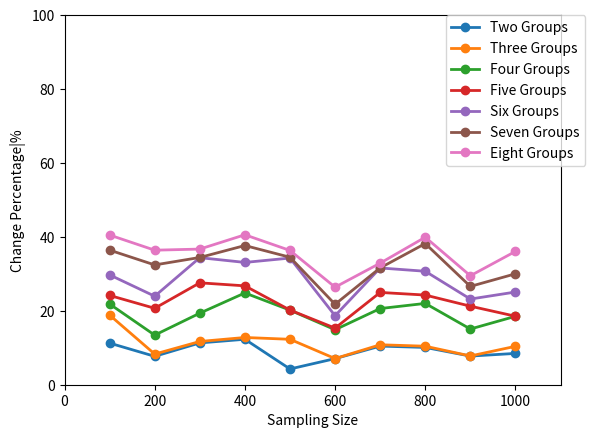

This chart was generated by the following Python code:
import numpy as np
import matplotlib.pyplot as plt

def main():
  sample_size = [x*100 for x in range(1,11)]
  
  two = [x*100 for x in [0.1126, 0.0768,0.1131 ,0.123 ,0.0426, 0.0706, 0.1045, 0.1009, 0.0775, 0.0847]]
  three = [x*100 for x in [0.1884, 0.0829, 0.117, 0.1278, 0.1229, 0.0708, 0.1081, 0.1042, 0.0778, 0.1039]]
  four = [x*100 for x in [0.2184, 0.1342, 0.1936, 0.2483, 0.2018, 0.1488, 0.2061, 0.22, 0.1507, 0.1851 ]]
  five = [x*100 for x in [0.2416, 0.2068, 0.2757, 0.2675, 0.202, 0.1531, 0.2497, 0.2426, 0.2125, 0.1853, ]]
  six = [x*100 for x in [0.2972, 0.2395, 0.3438, 0.3309, 0.3427, 0.1867, 0.3159, 0.307, 0.2318, 0.2508]]
  seven = [x*100 for x in [0.3642, 0.3241, 0.3443, 0.3766, 0.3449, 0.2176, 0.3161, 0.3819, 0.266, 0.3001]]
  eight = [x*100 for x in [0.405, 0.364, 0.367, 0.4057, 0.363288, 0.2639, 0.3289, 0.3991, 0.2948, 0.3607]]

  plt.xlabel("Sampling Size")
  plt.ylabel("Change Percentage|%")
  plt.axis([0,1100,0,100])
  two_line, = plt.plot(sample_size,two,label='Two Groups',linewidth=2)
  three_line, = plt.plot(sample_size,three,label='Three Groups',linewidth=2)
  four_line, = plt.plot(sample_size,four,label='Four Groups',linewidth=2)
  five_line, = plt.plot(sample_size,five,label='Five Groups',linewidth=2)
  six_line, = plt.plot(sample_size,six,label='Six Groups',linewidth=2)
  seven_line, = plt.plot(sample_size,seven,label='Seven Groups',linewidth=2)
  eight_line, = plt.plot(sample_size,eight,label='Eight Groups',linewidth=2)
  plt.setp(two_line,marker='o')
  plt.setp(three_line,marker='o')
  plt.setp(four_line,marker='o')
  plt.setp(five_line,marker='o')
  plt.setp(six_line,marker='o')
  plt.setp(seven_line,marker='o')
  plt.setp(eight_line,marker='o')
  plt.legend(bbox_to_anchor=(1.05,1),loc=1,borderaxespad=0.)
  plt.show()
  return

if __name__=="__main__":
    main()
